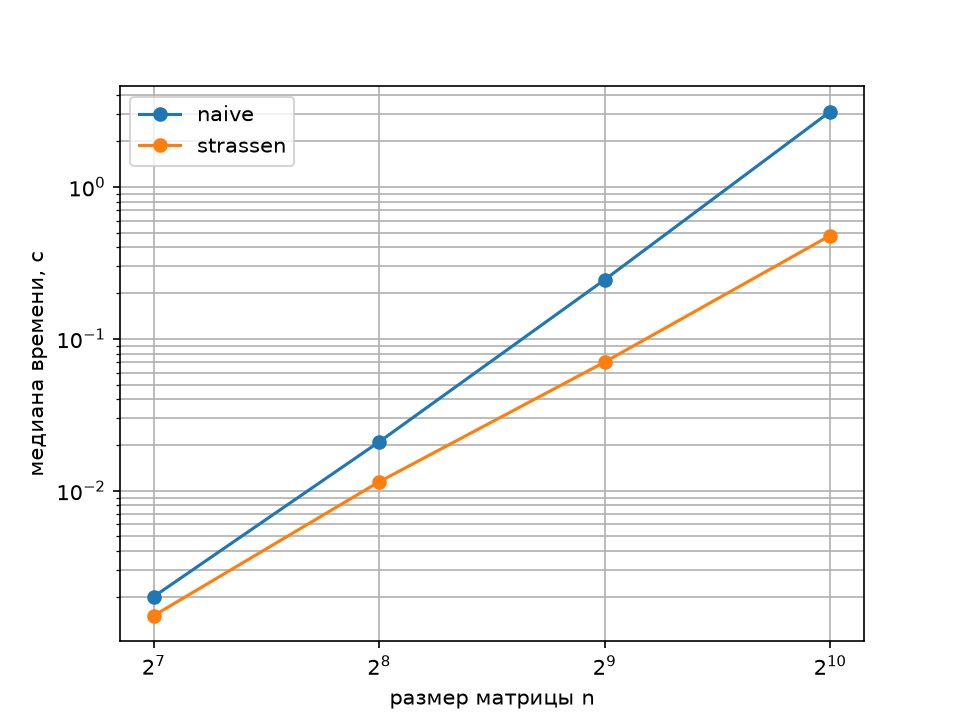

The table this chart was drawn from, first rows:
n, method, run, seconds, gflops, maxdiff
128, naive, 1, 0.002010, 2.087, 0.000e+00
128, naive, 2, 0.002019, 2.078, 0.000e+00
128, naive, 3, 0.001984, 2.114, 0.000e+00
128, naive, 4, 0.002004, 2.093, 0.000e+00
128, naive, 5, 0.002010, 2.086, 0.000e+00
128, strassen, 1, 0.001602, 2.618, 7.816e-14
128, strassen, 2, 0.001372, 3.056, 7.816e-14
128, strassen, 3, 0.001683, 2.493, 7.816e-14
128, strassen, 4, 0.001484, 2.826, 7.816e-14
128, strassen, 5, 0.001506, 2.785, 7.816e-14
256, naive, 1, 0.01978, 1.696, 0.000e+00
256, naive, 2, 0.02037, 1.647, 0.000e+00
256, naive, 3, 0.021, 1.598, 0.000e+00
256, naive, 4, 0.02361, 1.421, 0.000e+00
256, naive, 5, 0.02278, 1.473, 0.000e+00
256, strassen, 1, 0.01344, 2.497, 2.984e-13
256, strassen, 2, 0.01135, 2.957, 2.984e-13
256, strassen, 3, 0.01142, 2.938, 2.984e-13
256, strassen, 4, 0.01219, 2.752, 2.984e-13
256, strassen, 5, 0.01146, 2.929, 2.984e-13
512, naive, 1, 0.245, 1.096, 0.000e+00
512, naive, 2, 0.2853, 0.941, 0.000e+00
512, naive, 3, 0.2682, 1.001, 0.000e+00
512, naive, 4, 0.2174, 1.235, 0.000e+00
512, naive, 5, 0.2324, 1.155, 0.000e+00
512, strassen, 1, 0.07333, 3.660, 1.222e-12
512, strassen, 2, 0.07034, 3.816, 1.222e-12
512, strassen, 3, 0.06862, 3.912, 1.222e-12
512, strassen, 4, 0.07049, 3.808, 1.222e-12
512, strassen, 5, 0.06811, 3.941, 1.222e-12
1024, naive, 1, 3.022, 0.711, 0.000e+00
1024, naive, 2, 3.205, 0.670, 0.000e+00
1024, naive, 3, 3.131, 0.686, 0.000e+00
1024, naive, 4, 3.193, 0.672, 0.000e+00
1024, naive, 5, 2.962, 0.725, 0.000e+00
1024, strassen, 1, 0.4808, 4.467, 6.366e-12
1024, strassen, 2, 0.4864, 4.415, 6.366e-12
1024, strassen, 3, 0.4734, 4.536, 6.366e-12
1024, strassen, 4, 0.4786, 4.487, 6.366e-12
1024, strassen, 5, 0.4541, 4.730, 6.366e-12
